Run: headless pygame with SDL's dummy video driver; simulated clock (each Clock.tick advances the game by its frame time, no real sleeping); random seed 0; keys injected as events and as key.get_pressed() state; no mouse input.
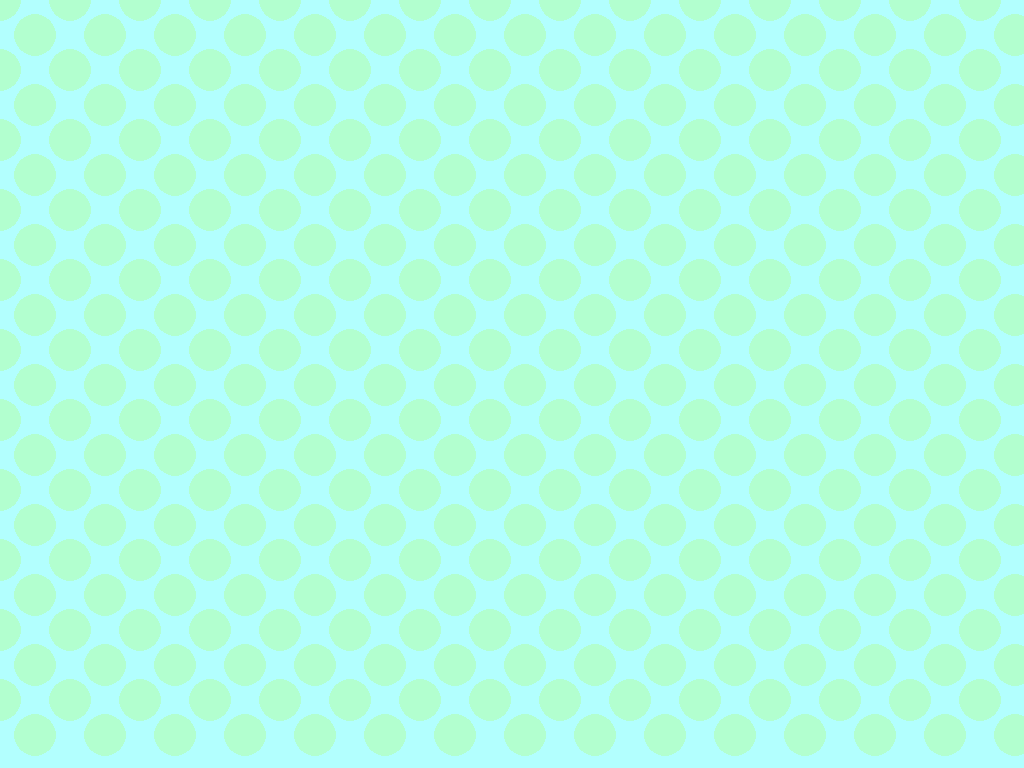
Frame 1 of 4 · flips 1–60 · no input
Frame 2 of 4 · flips 61–180 · tapped SPACE, RETURN · held RIGHT (→), D · screen unchanged from frame 1, image omitted
Frame 3 of 4 · flips 181–300 · held DOWN (↓), S · screen unchanged from frame 2, image omitted
Frame 4 of 4 · flips 301–420 · held LEFT (←), A, UP (↑), W · screen unchanged from frame 3, image omitted

The pygame program that drew these frames:

import pygame

# constants
WIDTH, HEIGHT = 0, 0
SHAKE_TIME = 1
SHAKE_MAX = 25

xoff, yoff = 0,0
shake_timer = 0

x = 35

pygame.init()
window = pygame.display.set_mode((WIDTH,HEIGHT), pygame.FULLSCREEN)
W, H = pygame.display.get_window_size()
screen = pygame.Surface((W, H))
pygame.display.set_caption('Mouse chase')
clock = pygame.time.Clock()
dt = 0
pygame.mouse.set_visible(False)

# palette
bg = '#B2FFFE'
bg2 = '#B2FFCF'
bg_comp = '#FFB2B3'

running = True
while running:
    # events
    for event in pygame.event.get():
        if event.type == pygame.QUIT:
            running = False
        if event.type == pygame.KEYDOWN:
            if event.key == pygame.K_ESCAPE:
                running = False
                
    ### Update ###
                
    
    ### Draw ###
    #background
    screen.fill(bg)
    for col in range(W//x + 1):
        for row in range(H//x + 1):
            if col % 2 == 0 and row % 2 == 0 \
                or col % 2 != 0 and row % 2 != 0:
                    pygame.draw.circle(screen,bg2,(col*x, row*x), x*0.6)
    
    window.blit(screen, (xoff, yoff))
    pygame.display.flip()

    dt = clock.tick(60) / 1000

pygame.quit()
                
